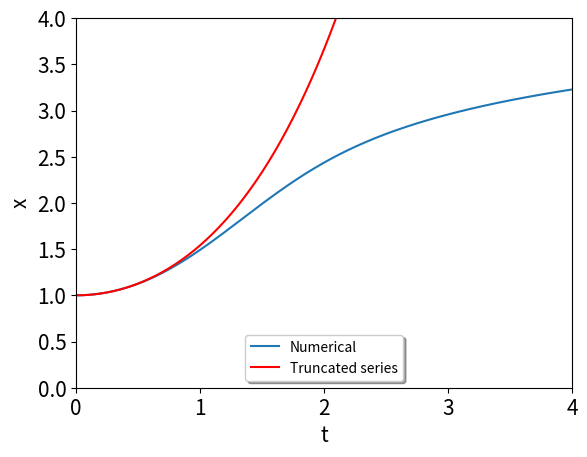

Here is the Python script that generated this plot:
#soluciones numericas y series truncadas
from scipy.integrate import odeint
import matplotlib.pyplot as plt
import numpy as np

#definiendo la edo
def ode(X,t):
    x=X[0]
    y=X[1]
    dxdt=y
    dydt=x-t**2*y #tengo duda de esta parte
    return[dxdt,dydt]

X0=[1,0]
t=np.linspace(0,10,1000)
sol=odeint(ode,X0,t)
x=sol[:,0]
y=sol[:,1]

fig,ax=plt.subplots()
ax.plot(t,x,label='Numerical')
ax.plot(t,1+t**2/2+t**4/24,'r-',label='Truncated series')
plt.xlabel("t",fontsize=15)
plt.ylabel("x",fontsize=15)
plt.tick_params(labelsize=15)
plt.xlim(0,4)
plt.ylim(0,4)
ax.legend(loc='lower center',shadow=True)
plt.show()